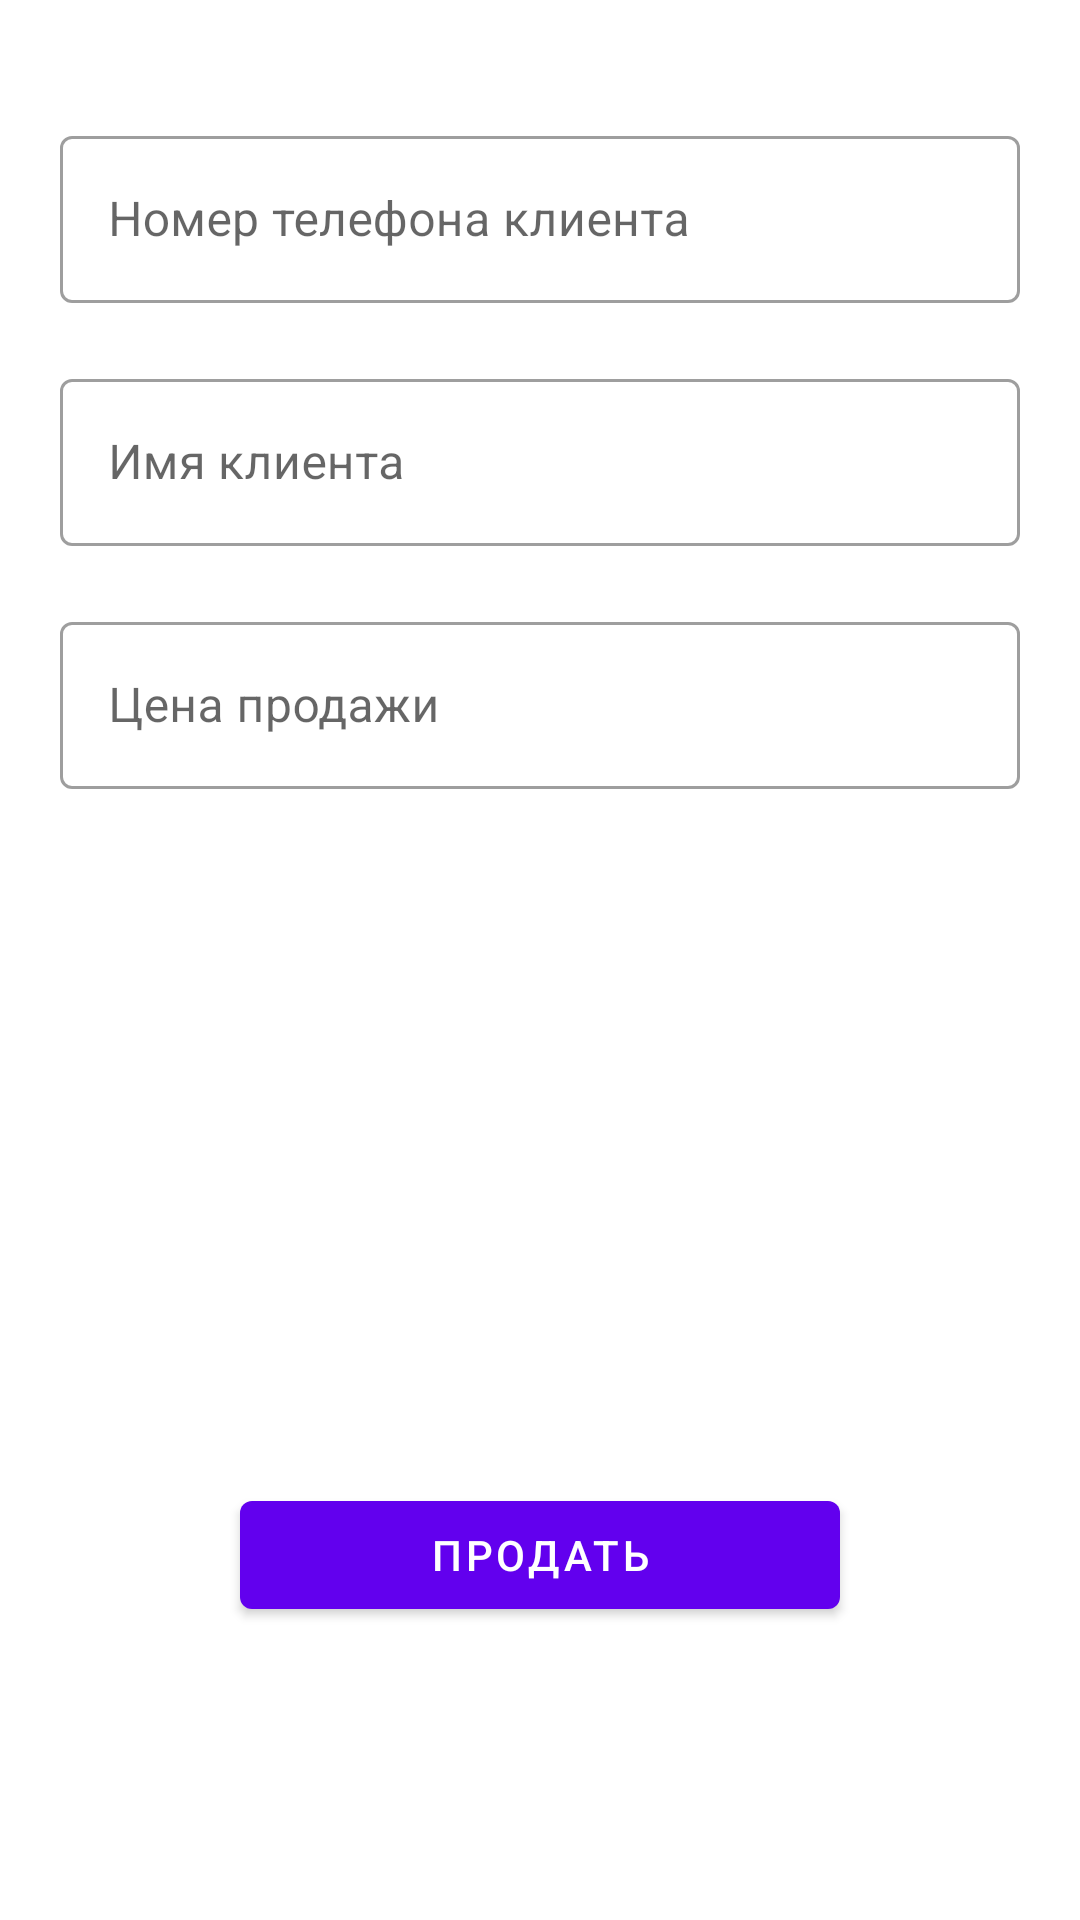

This screen was rendered from an Android layout file. Write that file and the resources it references.
<!-- AndroidManifest.xml: application theme Theme.BicycleAccounter -->
<!-- res/layout/fragment_sell_bicycle.xml -->
<?xml version="1.0" encoding="utf-8"?>
<androidx.constraintlayout.widget.ConstraintLayout xmlns:android="http://schemas.android.com/apk/res/android"
    xmlns:app="http://schemas.android.com/apk/res-auto"
    xmlns:tools="http://schemas.android.com/tools"
    android:layout_width="match_parent"
    android:layout_height="match_parent"
    android:paddingHorizontal="20dp"
    android:paddingVertical="40dp"
    tools:context=".ui.fragment.SellBicycleFragment">

    <LinearLayout
        android:id="@+id/linear"
        android:layout_width="match_parent"
        android:layout_height="wrap_content"
        android:divider="@drawable/fragment_add_bicycle_layout_divider"
        android:orientation="vertical"
        android:showDividers="middle"
        app:layout_constraintStart_toStartOf="parent"
        app:layout_constraintTop_toTopOf="parent">

        <com.google.android.material.textfield.TextInputLayout
            style="@style/Widget.MaterialComponents.TextInputLayout.OutlinedBox"
            android:layout_width="match_parent"
            android:layout_height="wrap_content"
            android:hint="@string/customer_phone_number_hint">

            <com.google.android.material.textfield.TextInputEditText
                android:id="@+id/phone_et"
                android:layout_width="match_parent"
                android:layout_height="wrap_content"
                android:inputType="phone" />

        </com.google.android.material.textfield.TextInputLayout>

        <com.google.android.material.textfield.TextInputLayout
            style="@style/Widget.MaterialComponents.TextInputLayout.OutlinedBox"
            android:layout_width="match_parent"
            android:layout_height="wrap_content"
            android:hint="@string/client_name_hint">

            <com.google.android.material.textfield.TextInputEditText
                android:id="@+id/name_et"
                android:layout_width="match_parent"
                android:layout_height="wrap_content"
                android:inputType="textPersonName" />

        </com.google.android.material.textfield.TextInputLayout>

        <com.google.android.material.textfield.TextInputLayout
            style="@style/Widget.MaterialComponents.TextInputLayout.OutlinedBox"
            android:layout_width="match_parent"
            android:layout_height="wrap_content"
            android:hint="@string/selling_price_hint">

            <com.google.android.material.textfield.TextInputEditText
                android:id="@+id/price_et"
                android:layout_width="match_parent"
                android:layout_height="wrap_content"
                android:inputType="number" />

        </com.google.android.material.textfield.TextInputLayout>

    </LinearLayout>

    <com.google.android.material.button.MaterialButton
        android:id="@+id/sell_button"
        android:layout_width="match_parent"
        android:layout_height="wrap_content"
        android:layout_marginHorizontal="60dp"
        android:text="@string/sell_button"
        app:layout_constraintBottom_toBottomOf="parent"
        app:layout_constraintEnd_toEndOf="parent"
        app:layout_constraintStart_toStartOf="parent"
        app:layout_constraintTop_toBottomOf="@id/linear"
        app:layout_constraintVertical_bias="0.8" />

</androidx.constraintlayout.widget.ConstraintLayout>
<!-- resources referenced by this layout -->
<resources>
  <!-- drawable fragment_add_bicycle_layout_divider (drawable) -->
  <?xml version="1.0" encoding="utf-8"?>
  <shape xmlns:android="http://schemas.android.com/apk/res/android">
      <size
          android:width="0dp"
          android:height="20dp" />
  </shape>
  <string name="client_name_hint">Имя клиента</string>
  <string name="customer_phone_number_hint">Номер телефона клиента</string>
  <string name="sell_button">Продать</string>
  <string name="selling_price_hint">Цена продажи</string>
  <style name="Theme.BicycleAccounter" parent="Theme.MaterialComponents.DayNight.NoActionBar">
          
          <item name="colorPrimary">@color/purple_500</item>
          <item name="colorPrimaryVariant">@color/purple_700</item>
          <item name="colorOnPrimary">@color/white</item>
          
          <item name="colorSecondary">@color/teal_200</item>
          <item name="colorSecondaryVariant">@color/teal_700</item>
          <item name="colorOnSecondary">@color/black</item>
          
          <item name="android:statusBarColor" tools:targetApi="l">?attr/colorPrimaryVariant</item>
          
          <item name="android:textColorPrimary">@color/black</item>
      </style>
  <color name="purple_500">#FF6200EE</color>
  <color name="purple_700">#FF3700B3</color>
  <color name="white">#FFFFFFFF</color>
  <color name="teal_200">#FF03DAC5</color>
  <color name="teal_700">#FF018786</color>
  <color name="black">#FF000000</color>
</resources>
